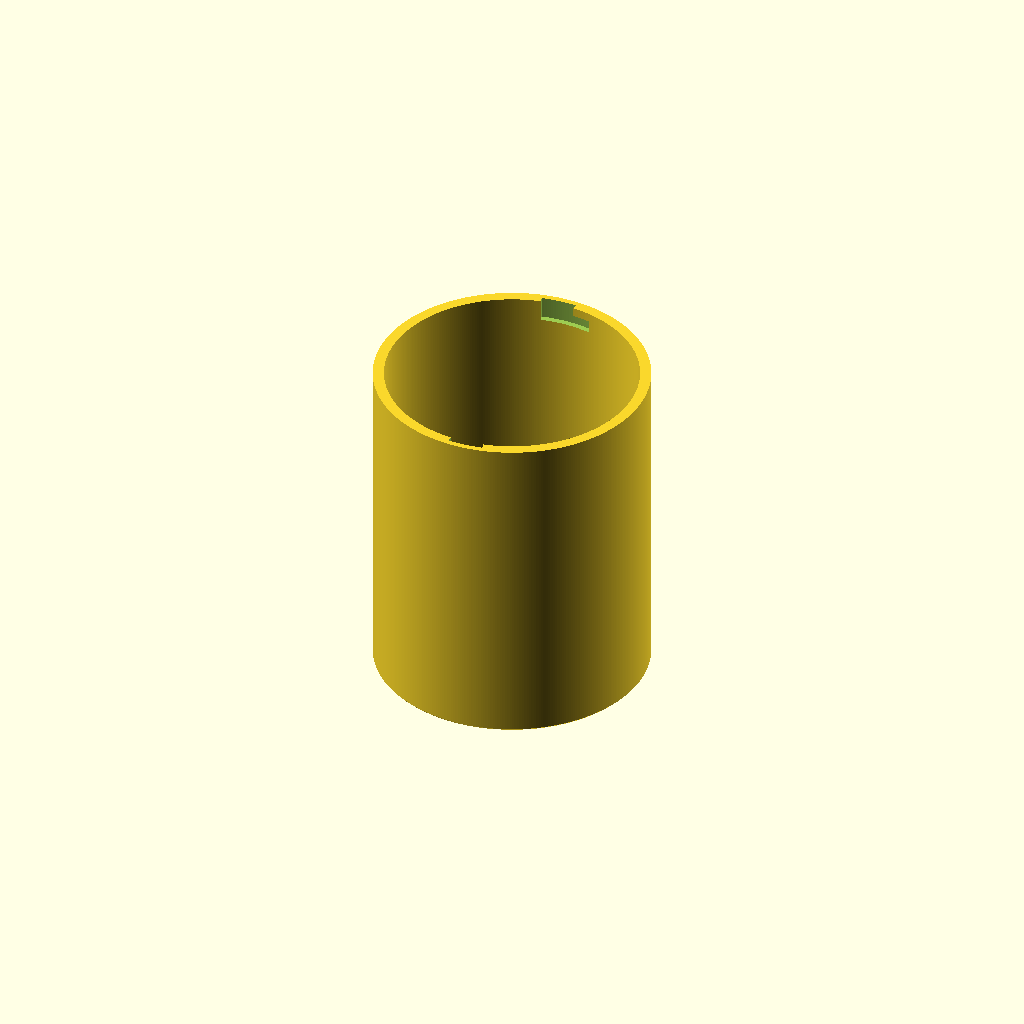
Cell 1: rendered with the file's own defaults.
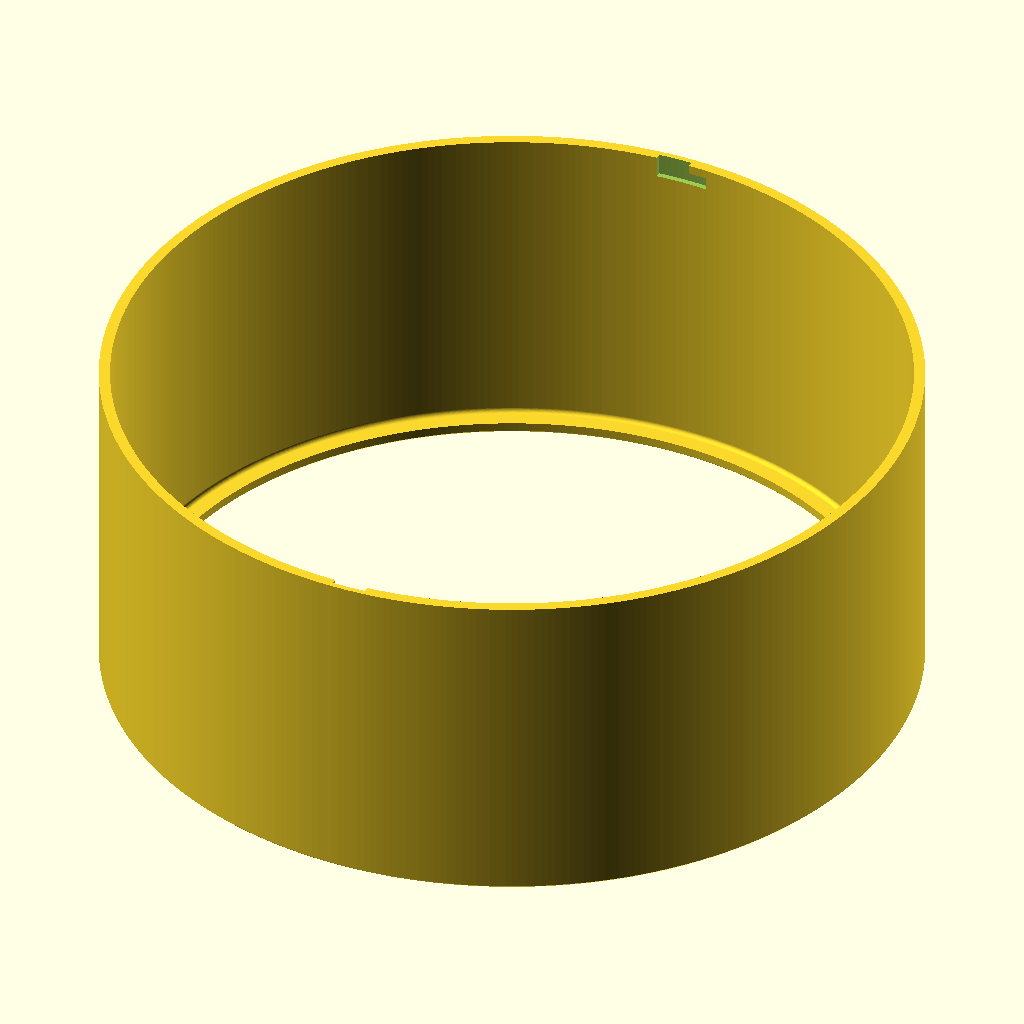
Cell 2 — outer_d set to 180, the other parameters unchanged.
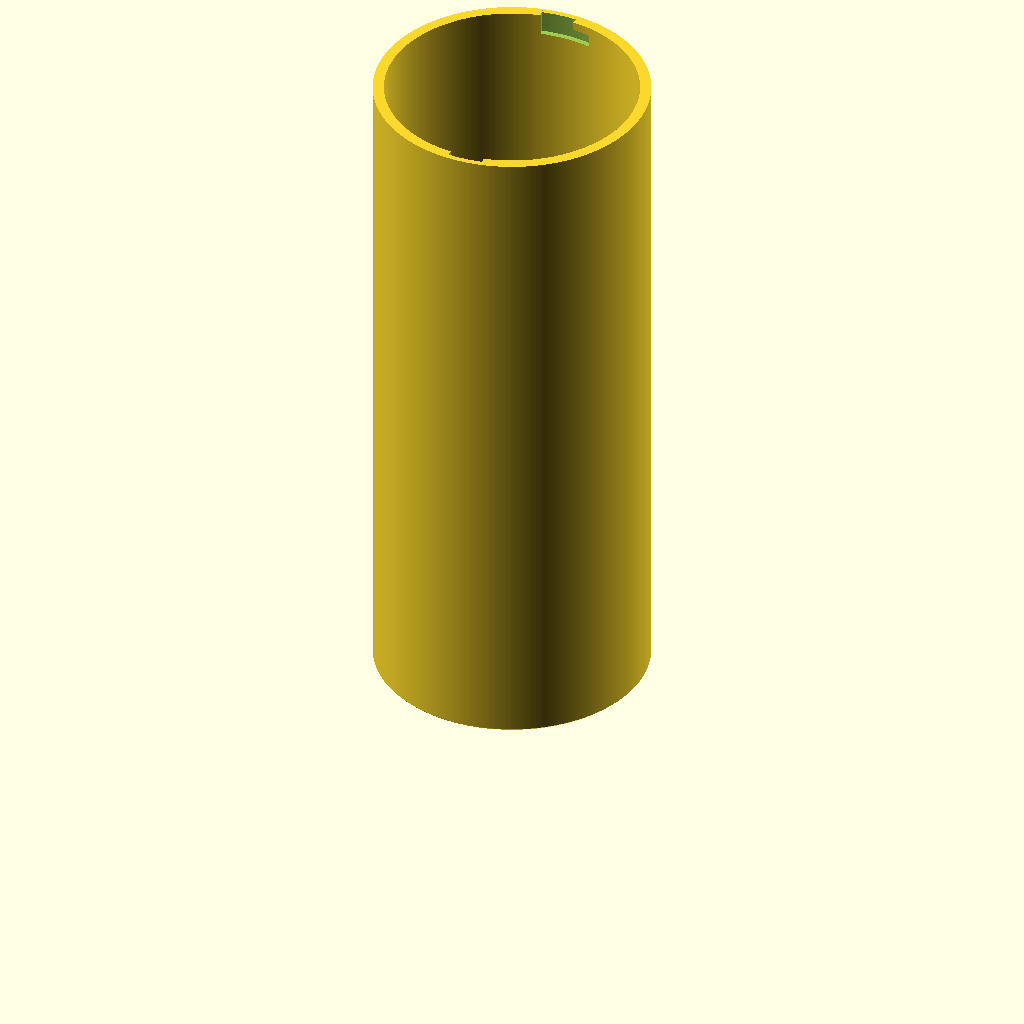
Cell 3: height = 150 (everything else at default).
One fixed orthographic camera (rotation 55°, 0°, 25°; colour scheme Cornfield) for every cell.
The OpenSCAD source (parts/thermostat-cover/thermostat-cover.scad):
// Cover for an Aqara thermostat that physically blocks its controls. It replaces the
// stock cover (Pavel's photos show a tube with the label of Lumi, Aqara's maker): the
// same thin-walled cylinder with the same locks at the open end, but the other end is
// partly closed by a flat ring (a "donut").
//
// How it holds: a bayonet. Two recesses in the inner wall at the rim, opposite each
// other, each with an entry open to the rim and a pocket under a tab left at the rim.
// The thermostat's pins should go down the entries, and turning the cover takes them
// under the tabs. Looking into the open end, a pin travels clockwise from entry to
// pocket. The thermostat's side of the lock has not been seen yet, so there is no
// preview context.
//
// Sizes: the outer diameter, wall, height and lock sizes are Pavel's measurements. The
// thermostat measures D55.5 mm, so the inner D55.8 leaves 0.15 mm per side, between the
// friend's snug and slide clearances: Pavel wants it neither touching nor wobbling. The
// ring width is Pavel's 7 mm, measured radially from the outer surface; its thickness
// along Z is a placeholder equal to the wall. Of the lock widths, 7.2 mm is read as the
// entry at the rim and 11.4 mm as the whole recess below it, as the photos' proportions
// suggest, which leaves a 4.2 mm tab. In print the recess grows by clearance_slide() on
// every side but the floor, where the wall behind is already at the minimum. Something
// like a small detent under the tab shows in the photos; it is not modelled.
//
// fit_test builds a short open tube instead of the cover, to try the bore and the locks
// on the thermostat. It has no ring: a short piece with one would hit the thermostat's
// end long before its locks reach the pins.
//
// Modelled in print orientation: ring on the bed, open end up. The cylinder then goes
// straight up with no supports, and the ring's outer face comes out flat. The tab's
// underside is a 1.2 mm overhang, too short to need supports, and the clearance makes up
// for its droop. Pulling the cover off loads the layers apart in the thin wall behind
// the pockets.
//
// Printed on the friend's printer: it is free, and 61 x 61 x 74 mm fits it.

include <../../lib/printer.scad>

/* [Где печатать] */
// От этого зависят зазоры в замках, проверка размера и минимальная стенка
target = "friend"; // [friend:Принтер друга — FDM, craftcloud-fdm:Craftcloud — FDM, craftcloud-mjf:Craftcloud — нейлон PA12 MJF/SLS]

/* [Цилиндр] */
// Внешний диаметр, мм
outer_d = 60.7; // [30:0.05:180]
// Толщина стенки, мм: внутренний диаметр = внешний − 2 × стенка (у термостата 55,5)
wall = 2.45; // [1:0.05:6]
// Полная высота вместе с кольцом, мм
height = 74; // [10:1:150]

/* [Кольцо на закрытом торце] */
// Ширина кольца от внешней поверхности цилиндра к центру, мм
ring_width = 7; // [3:0.1:25]
// Толщина кольца по высоте, мм (предварительно — как стенка)
ring_t = 2.45; // [1:0.05:15]
// Скругление угла между кольцом и стенкой изнутри, мм
inner_fillet = 1; // [0:0.25:4]
// Фаска на кромках у стола против «слоновьей ноги», мм
chamfer = 0.5; // [0:0.1:1]

/* [Замки на открытом торце] */
// Полная высота выемки от кромки, мм (у родной 4,7). Зазор сборка добавит сама
lock_h = 4.7; // [3:0.1:10]
// Толщина перемычки у кромки, над карманом, мм (у родной 2,2). Зазор сборка вычтет сама
tab_h = 2.2; // [1:0.1:4]
// Сколько стенки остаётся за выемкой, мм (половина стенки: 1,225)
lock_skin = 1.225; // [1:0.025:2]
// Ширина выемки внизу, вместе с карманом под перемычкой, мм (у родной 11,4). Зазор сборка добавит сама
lock_width = 11.4; // [6:0.1:30]
// Ширина входа у кромки, мм (у родной 7,2). Зазор сборка добавит сама
entry_width = 7.2; // [3:0.1:25]

/* [Пробник] */
// Собрать вместо крышки низкую трубку без кольца: примерить на термостате посадку и замки
fit_test = false;
// Высота пробника, мм
fit_test_h = 15; // [8:1:30]

/* [Просмотр] */
// Разрез пополам (только для просмотра, перед экспортом выключить)
section = false;
// Поворот плоскости разреза, градусы. При 0 замок виден изнутри, как на фото
section_angle = 0; // [0:1:359]

/* [Hidden] */
thermostat_d = 55.5;   // measured
h = fit_test ? fit_test_h : height;
outer_r = outer_d / 2;
inner_r = outer_r - wall;
hole_r = outer_r - ring_width;
bore_r = fit_test ? inner_r : hole_r;  // the inner edge at the bed
fillet_steps = 16;

lock_gap = clearance_slide();          // the pins have to turn freely
lock_floor_r = outer_r - lock_skin;
z_lock = h - lock_h - lock_gap;        // bottom of the recess
z_tab = h - tab_h + lock_gap;          // underside of the tab

function arc_deg(w) = w / inner_r * 180 / PI;

// Lock angles around +Y; the printed tab keeps its stock width.
lock_a = arc_deg(lock_width + 2 * lock_gap);
a_pocket_end = 90 - lock_a / 2;
a_tab_edge = a_pocket_end + arc_deg(lock_width - entry_width);
a_entry_end = 90 + lock_a / 2;

assert(wall >= min_wall(), str("the wall is thinner than ", min_wall(), " mm, the minimum for ", target));
assert(ring_t >= min_wall(), str("the ring is thinner than ", min_wall(), " mm, the minimum for ", target));
assert(2 * inner_r > thermostat_d, str("the inner diameter does not clear the thermostat, ", thermostat_d, " mm"));
assert(hole_r > 0, "the ring is wider than the cylinder's radius");
assert(ring_width - wall > inner_fillet, "the ring does not reach past the fillet into the cylinder");
assert(height > ring_t + inner_fillet, "the cylinder is lower than its ring and fillet");
assert(chamfer < ring_t, "the chamfer is bigger than the ring's thickness");
assert(lock_skin >= min_wall(), str("the wall behind the locks is thinner than ", min_wall(), " mm, the minimum for ", target));
assert(lock_skin < wall, "the locks have no depth: nothing is left to cut from the wall");
assert(tab_h - lock_gap >= 0.8, "the printed tab would be thinner than 0.8 mm");
assert(z_tab > z_lock, "the tab leaves no pocket under it");
assert(entry_width < lock_width, "the entry is as wide as the whole recess: no tab is left");
assert(z_lock > (fit_test ? chamfer : ring_t + inner_fillet), "the locks run into the bottom of the part");

// Half section as [r, z] points, going around from the inner edge at the bed.
profile = concat(
    chamfer > 0
        ? [[bore_r, chamfer], [bore_r + chamfer, 0], [outer_r - chamfer, 0], [outer_r, chamfer]]
        : [[bore_r, 0], [outer_r, 0]],
    [[outer_r, h], [inner_r, h]],
    fit_test ? [] : concat(
        inner_fillet > 0
            ? [for (i = [0 : fillet_steps]) let(a = -90 * i / fillet_steps)
                [inner_r - inner_fillet, ring_t + inner_fillet] + inner_fillet * [cos(a), sin(a)]]
            : [[inner_r, ring_t]],
        [[hole_r, ring_t]]));

// Layer of the wall between two heights, from inside the cavity to the recess floor.
module lock_layer(z1, z2) {
    rotate_extrude()
        translate([inner_r - 1, z1])
            square([lock_floor_r - inner_r + 1, z2 - z1]);
}

// Everything between two angles around Z.
module wedge(a1, a2) {
    r = 2 * outer_r;
    mid = (a1 + a2) / 2;
    translate([0, 0, -1])
        linear_extrude(h + 3)
            polygon([[0, 0], r * [cos(a1), sin(a1)], r * [cos(mid), sin(mid)], r * [cos(a2), sin(a2)]]);
}

// One lock's recess on the +Y side. Seen from inside with the rim up: the entry on the
// left, open to the rim, and the pocket on the right, under the tab.
module lock_cut() {
    intersection() {
        lock_layer(z_lock, z_tab);
        wedge(a_pocket_end, a_entry_end);
    }
    intersection() {
        lock_layer(z_lock, h + 1);
        wedge(a_tab_edge, a_entry_end);
    }
}

module cover() {
    difference() {
        rotate_extrude() polygon(profile);
        // A bayonet needs both locks turning the same way: rotated, not mirrored.
        for (a = [0, 180]) rotate(a) lock_cut();
    }
}

// Keep only the half behind the cutting plane, so the view along it looks at the cut.
module cut() {
    if (section) intersection() {
        children();
        rotate(section_angle) translate([-500, 0, -500]) cube(1000);
    }
    else children();
}

cut() cover();
Customizer parameters (derived from the source; name, type, default, range or options):
target: string, default "friend", options "friend", "craftcloud-fdm", "craftcloud-mjf"
outer_d: number, default 60.7, range 30 to 180, step 0.05
wall: number, default 2.45, range 1 to 6, step 0.05
height: number, default 74, range 10 to 150, step 1
ring_width: number, default 7, range 3 to 25, step 0.1
ring_t: number, default 2.45, range 1 to 15, step 0.05
inner_fillet: number, default 1, range 0 to 4, step 0.25
chamfer: number, default 0.5, range 0 to 1, step 0.1
lock_h: number, default 4.7, range 3 to 10, step 0.1
tab_h: number, default 2.2, range 1 to 4, step 0.1
lock_skin: number, default 1.225, range 1 to 2, step 0.025
lock_width: number, default 11.4, range 6 to 30, step 0.1
entry_width: number, default 7.2, range 3 to 25, step 0.1
fit_test: bool, default false
fit_test_h: number, default 15, range 8 to 30, step 1
section: bool, default false
section_angle: number, default 0, range 0 to 359, step 1
